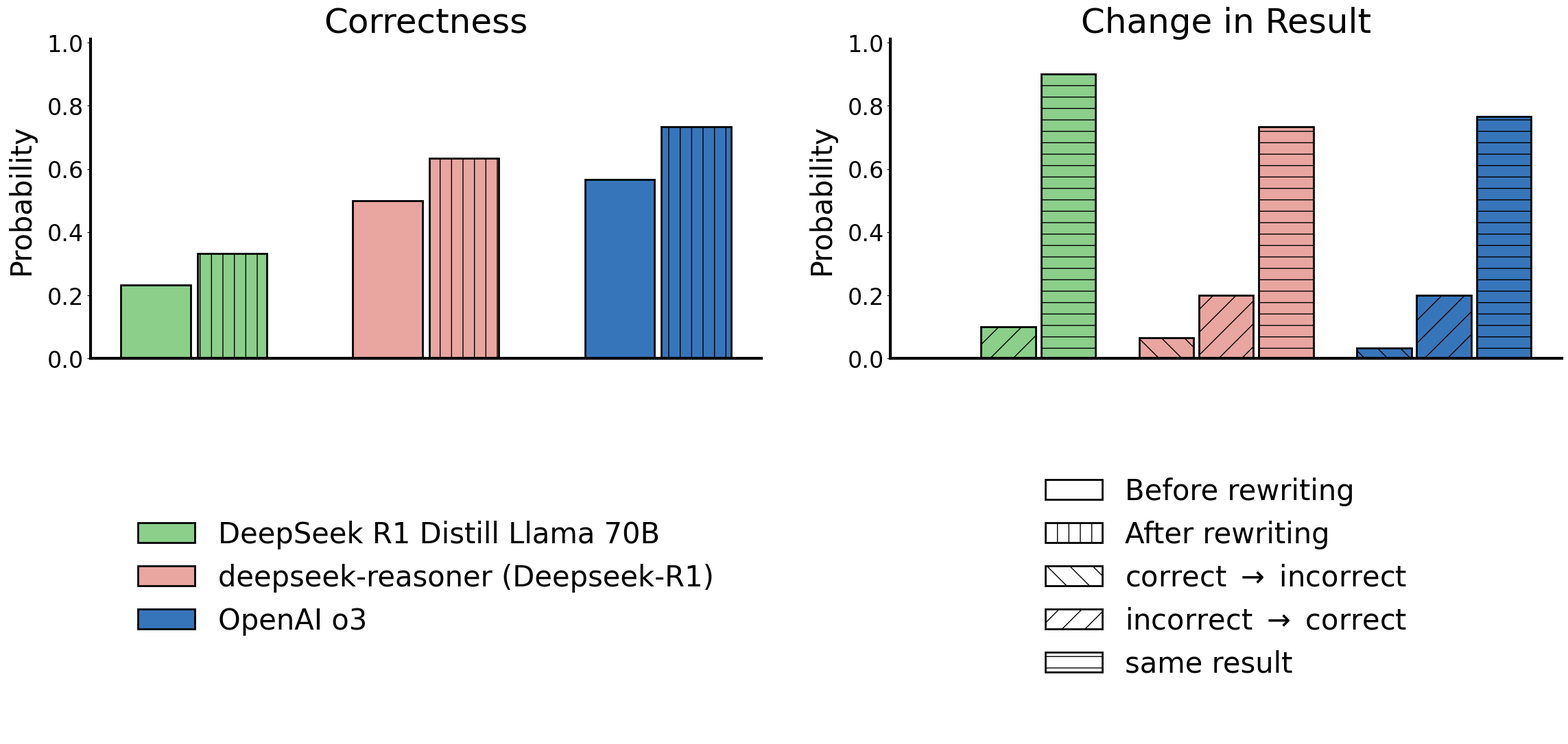

Recreate this plot in Python.
import os

import numpy as np
from matplotlib import gridspec as gridspec
from matplotlib import pyplot as plt

data_rewriting_math = {
    "methods": [r"DeepSeek R1 Distill Llama 70B", r"deepseek-reasoner (Deepseek-R1)", r"OpenAI o3"],
    "colors": ["#8BCF8B", "#E9A6A1", "#3775BA"],
    "hatch_styles": ["", "|", "\\", "/", "-"],
    "fig1": ["Before rewriting", "After rewriting"],
    "fig2": [r"correct $\rightarrow$ incorrect", r"incorrect $\rightarrow$ correct", "same result"],
    "result": {
        "Before rewriting": np.array([7, 15, 17]) / 30,
        "After rewriting": np.array([10, 19, 22]) / 30,
        r"correct $\rightarrow$ incorrect": np.array([0, 2, 1]) / 30,
        r"incorrect $\rightarrow$ correct": np.array([3, 6, 6]) / 30,
        "same result": np.array([27, 22, 23]) / 30,
    },
}

if __name__ == "__main__":
    plt.rcParams["font.family"] = "helvetica"
    plt.rcParams["font.size"] = 24
    plt.rcParams["axes.spines.right"] = False
    plt.rcParams["axes.spines.top"] = False
    plt.rcParams["axes.linewidth"] = 3

    fig = plt.figure(figsize=(24, 12))

    gs = gridspec.GridSpec(2, 2)
    num_methods = len(data_rewriting_math["methods"])

    ax = fig.add_subplot(gs[0])
    width = 0.3
    for category_idx, category in enumerate(data_rewriting_math["fig1"]):
        ax.bar(
            np.arange(num_methods) + width * category_idx * 1.1,
            data_rewriting_math["result"][category],
            width=width,
            label=category,
            color=data_rewriting_math["colors"],
            edgecolor="black",
            linewidth=2,
            hatch=data_rewriting_math["hatch_styles"][category_idx],
        )
    ax.set_title("Correctness", fontsize=36, pad=0)
    ax.set_ylabel("Probability", fontsize=30, labelpad=12)
    ax.set_ylim([0, 1.01])
    ax.set_xticks([])

    ax = fig.add_subplot(gs[1])
    width = 0.25
    for category_idx, category in enumerate(data_rewriting_math["fig2"]):
        ax.bar(
            np.arange(num_methods) + width * category_idx * 1.1,
            data_rewriting_math["result"][category],
            width=width,
            label=category,
            color=data_rewriting_math["colors"],
            edgecolor="black",
            linewidth=2,
            hatch=data_rewriting_math["hatch_styles"][category_idx + 2],
        )
    ax.set_title("Change in Result", fontsize=36, pad=0)
    ax.set_ylabel("Probability", fontsize=30, labelpad=12)
    ax.set_ylim([0, 1.01])
    ax.set_xticks([])

    ax = fig.add_subplot(gs[2])
    bar = ax.bar(
        np.arange(num_methods),
        np.ones_like(np.arange(num_methods)),
        color=data_rewriting_math["colors"],
        edgecolor="black",
        linewidth=2,
        label=data_rewriting_math["methods"],
        hatch="",
    )
    handles, labels = ax.get_legend_handles_labels()
    for b in bar:
        b.remove()
    ax.legend(handles, labels, fontsize=30, loc="center", frameon=False)
    ax.set_axis_off()

    ax = fig.add_subplot(gs[3])
    subtypes = data_rewriting_math["fig1"] + data_rewriting_math["fig2"]
    bar = ax.bar(
        np.arange(len(subtypes)),
        np.ones_like(np.arange(len(subtypes))),
        color="white",
        edgecolor="black",
        linewidth=2,
        label=subtypes,
        hatch=data_rewriting_math["hatch_styles"],
    )
    handles, labels = ax.get_legend_handles_labels()
    for b in bar:
        b.remove()
    ax.legend(handles, labels, fontsize=30, loc="center", frameon=False)
    ax.set_axis_off()

    fig.tight_layout(pad=2)

    os.makedirs("./figures/", exist_ok=True)
    fig.savefig("./figures/rewriting.png", dpi=300)
    plt.close(fig)
